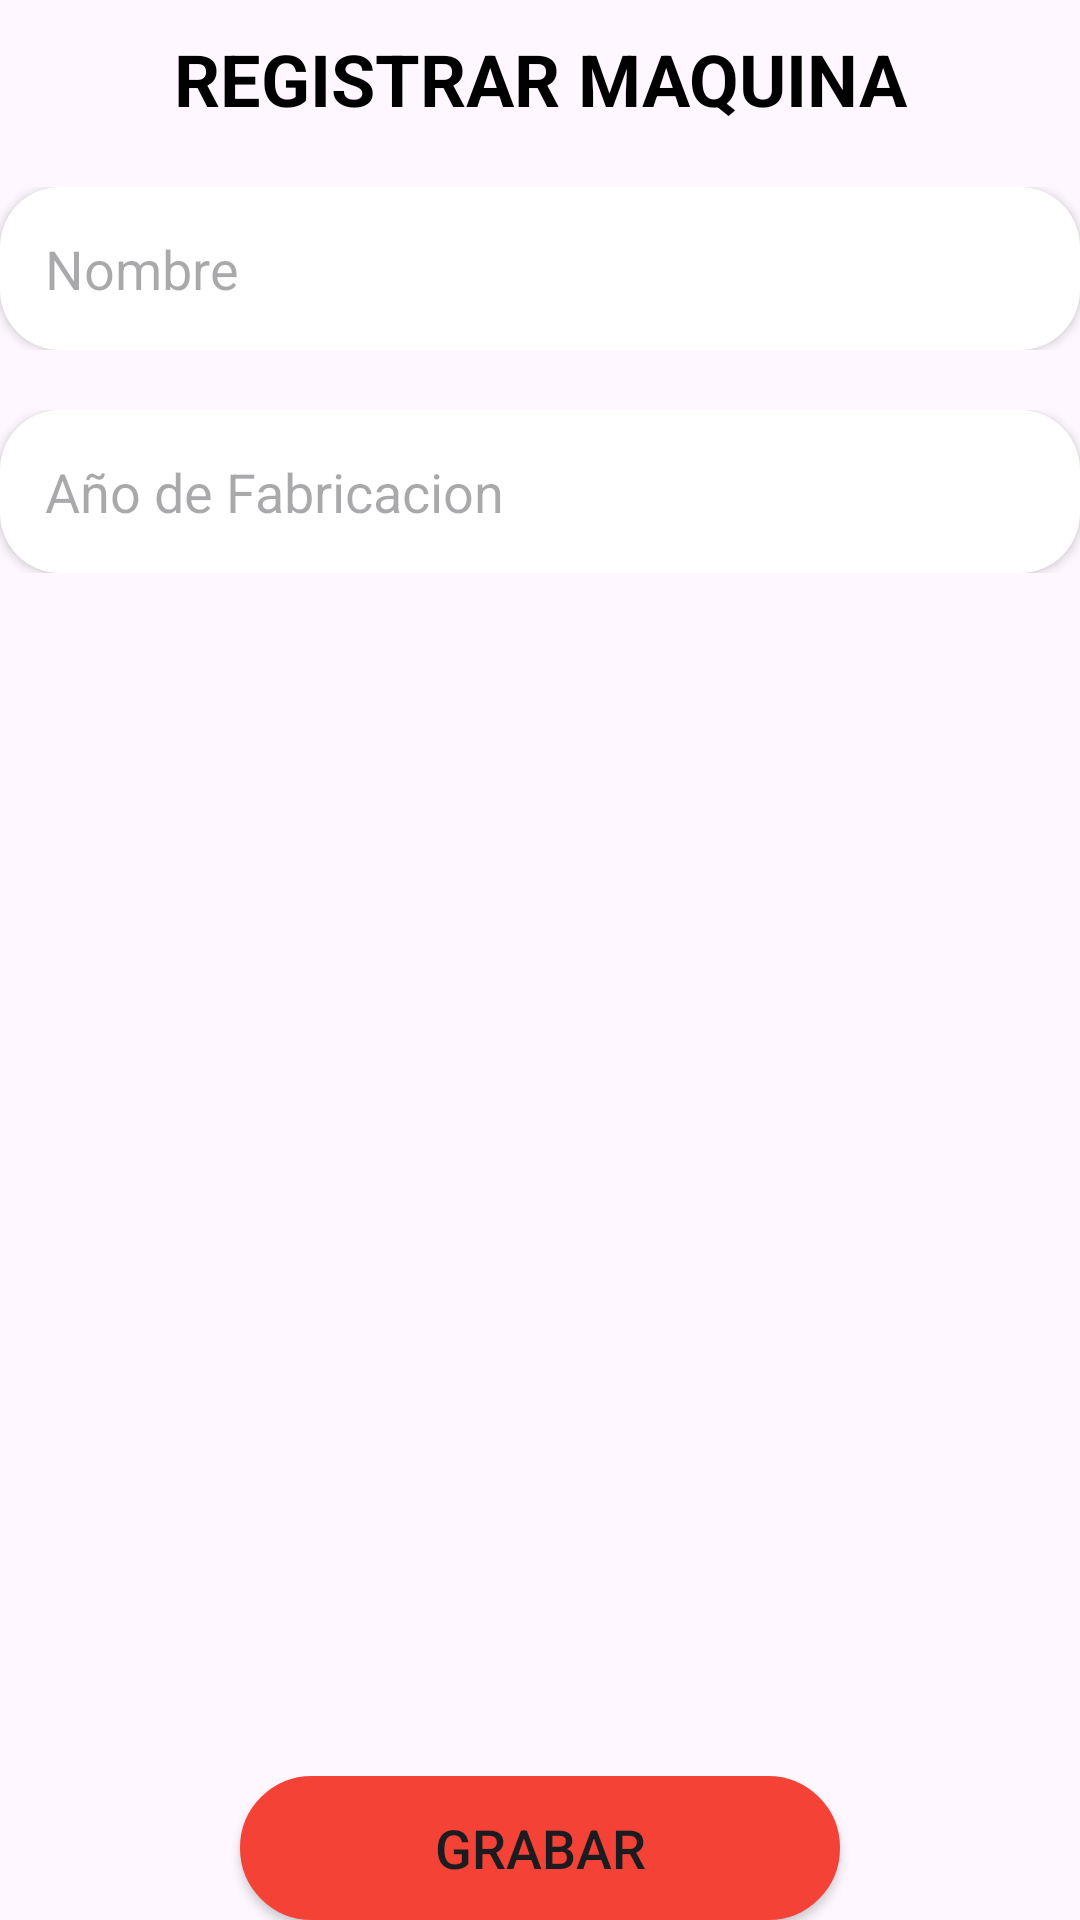

Here is an Android app screen rendered from its layout file. Give the layout XML and the strings, colors and styles it references.
<!-- AndroidManifest.xml: application theme Theme.Perfitec_ws.NoActionBar -->
<!-- res/layout/activity_agregar_maquina.xml -->
<?xml version="1.0" encoding="utf-8"?>
<LinearLayout
    xmlns:android="http://schemas.android.com/apk/res/android"
    xmlns:app="http://schemas.android.com/apk/res-auto"
    xmlns:tools="http://schemas.android.com/tools"
    android:layout_width="match_parent"
    android:layout_height="match_parent"
    android:orientation="vertical"
    android:layout_margin="30dp"
    tools:context=".maquinas.AgregarMaquinaActivity">


    <LinearLayout
        android:layout_width="match_parent"
        android:layout_height="match_parent"
        android:orientation="vertical"
        android:layout_weight="10">

        <LinearLayout
            android:layout_width="match_parent"
            android:layout_height="wrap_content"
            android:layout_marginTop="10dp"
            android:orientation="vertical">

            <TextView
                android:id="@+id/textView2"
                android:layout_width="match_parent"
                android:layout_height="wrap_content"
                android:gravity="center"
                android:text="REGISTRAR MAQUINA"
                android:textColor="@color/black"
                android:textSize="24sp"
                android:textStyle="bold" />

        </LinearLayout>

        <LinearLayout
            android:layout_width="match_parent"
            android:layout_height="wrap_content"
            android:layout_marginTop="20dp"
            android:gravity="center"
            android:orientation="horizontal">

            <EditText
                android:id="@+id/txt_maquina_descripcion"
                android:layout_width="match_parent"
                android:layout_height="wrap_content"
                android:ems="10"
                android:hint="Nombre"
                android:elevation="@dimen/cardview_default_elevation"
                android:drawableLeft="@drawable/icono_tipo"
                android:background="@drawable/border_edit"
                android:drawablePadding="10dp"
                android:padding="15dp"
                android:inputType="text" />

        </LinearLayout>

        <LinearLayout
            android:layout_width="match_parent"
            android:layout_height="wrap_content"
            android:layout_marginTop="20dp"
            android:gravity="center"
            android:orientation="horizontal">

            <EditText
                android:id="@+id/txt_maquina_anio"
                android:layout_width="match_parent"
                android:layout_height="wrap_content"
                android:maxLength="11"
                android:hint="Año de Fabricacion"
                android:inputType="date"
                android:elevation="@dimen/cardview_default_elevation"
                android:drawableLeft="@drawable/icono_fecha"
                android:background="@drawable/border_edit"
                android:drawablePadding="10dp"
                android:padding="15dp"/>

        </LinearLayout>

        <LinearLayout
            android:layout_width="match_parent"
            android:layout_height="wrap_content"
            android:layout_marginTop="20dp"
            android:gravity="center"
            android:orientation="horizontal">

            <ListView
                android:id="@+id/lvt_producto_maquina"
                android:layout_width="match_parent"
                android:layout_height="400dp"/>

        </LinearLayout>

    </LinearLayout>

    <LinearLayout
        android:layout_width="match_parent"
        android:layout_height="wrap_content"
        android:gravity="center"

        android:layout_marginTop="50dp">

        <Button
            android:id="@+id/btn_registro_maquina"
            android:layout_width="200dp"
            android:layout_height="wrap_content"
            android:background="@drawable/boton_login_redondeado"
            android:text="GRABAR"
            android:textSize="18sp"
            app:backgroundTint="#F44336"
            />

    </LinearLayout>

</LinearLayout>
<!-- resources referenced by this layout -->
<resources>
  <color name="black">#FF000000</color>
  <!-- drawable border_edit (drawable) -->
  <?xml version="1.0" encoding="utf-8"?>
  <shape xmlns:android="http://schemas.android.com/apk/res/android"
      android:shape="rectangle">
  
      <solid android:color="#FFFFFF" />
      <corners
          android:radius="20dp" />
  </shape>
  <!-- drawable boton_login_redondeado (drawable) -->
  <?xml version="1.0" encoding="utf-8"?>
  <selector xmlns:android="http://schemas.android.com/apk/res/android">
      <item>
          <shape android:shape="rectangle">
              <corners android:radius="200dp"/>
              <stroke android:width="10dp" android:color="#F44336"/>
              <solid android:color="#F44336"/>
          </shape>
      </item>
  </selector>
  <style name="Theme.Perfitec_ws.NoActionBar">
          <item name="windowActionBar">false</item>
          <item name="windowNoTitle">true</item>
      </style>
</resources>
